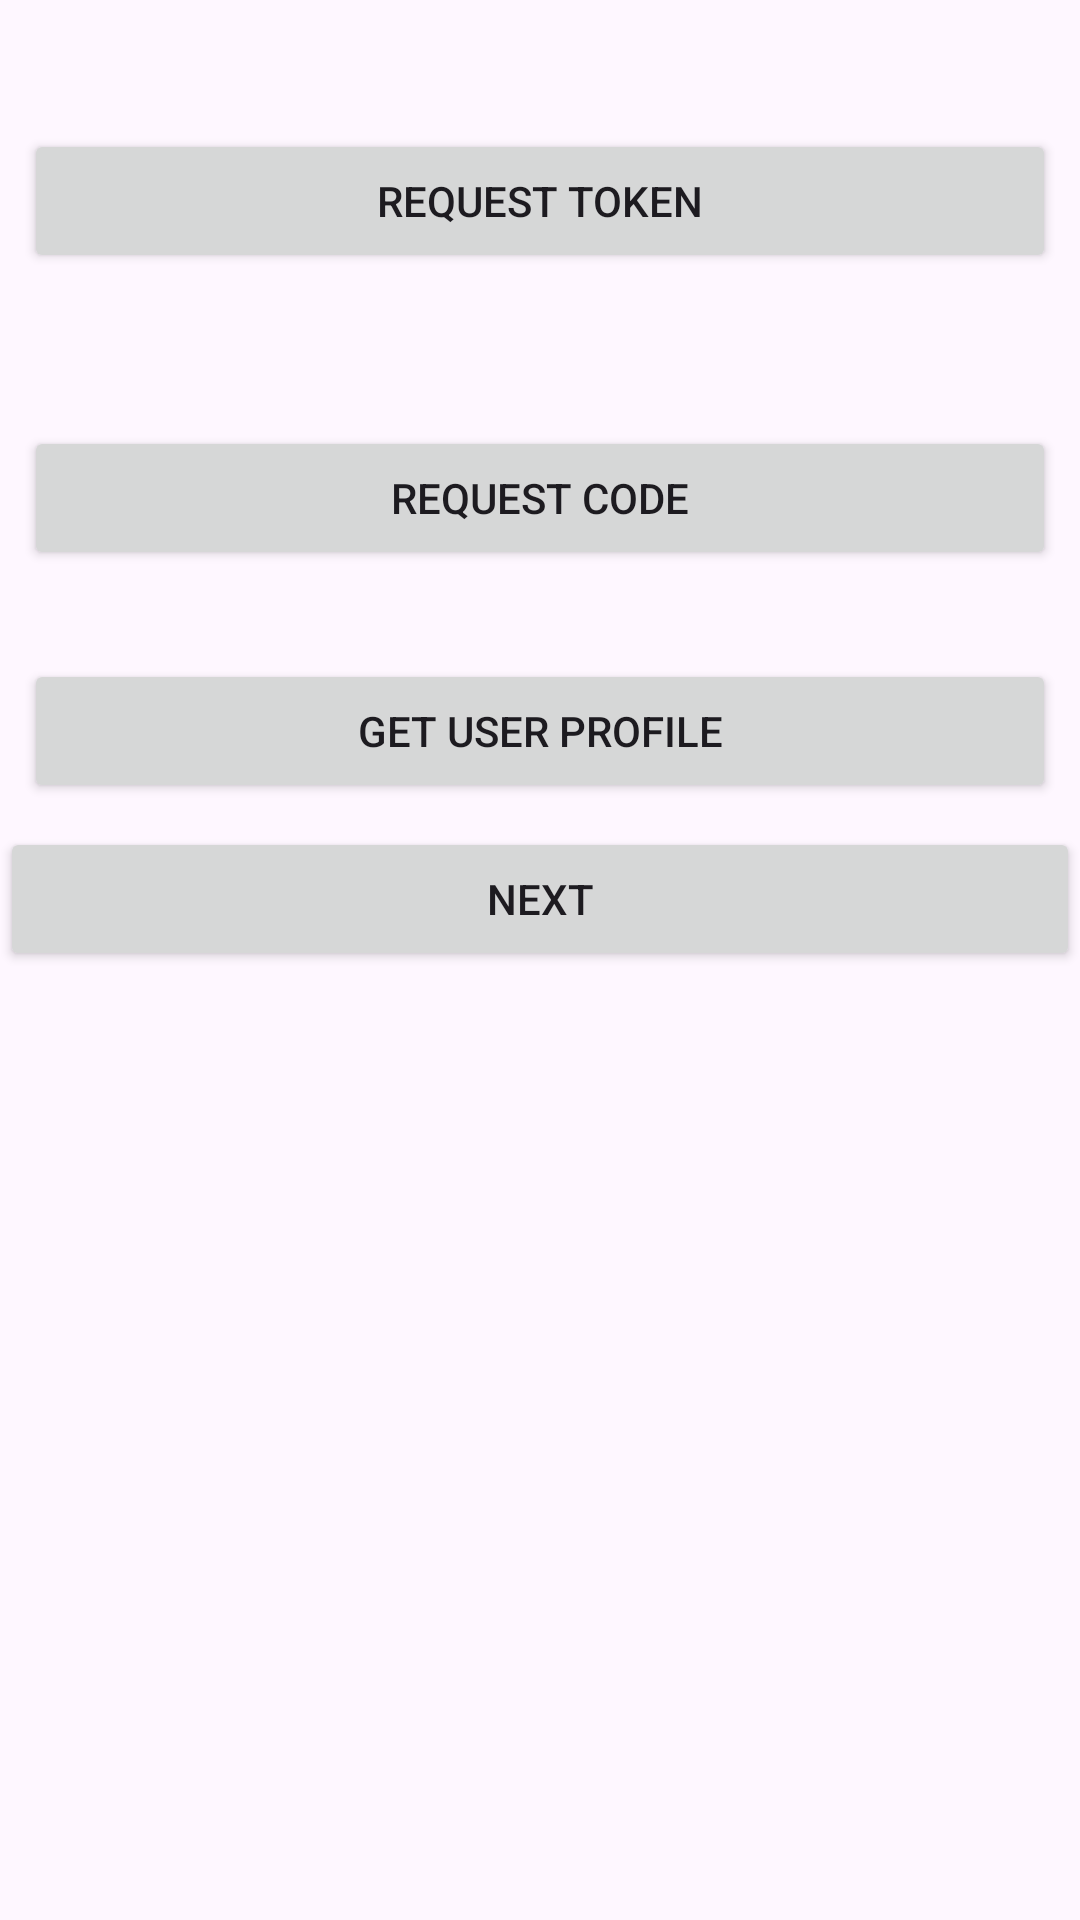

Android layout source for this screen:
<!-- AndroidManifest.xml: application theme Theme.SpotifyApp -->
<!-- res/layout/activity_main.xml -->
<?xml version="1.0" encoding="utf-8"?>
<androidx.constraintlayout.widget.ConstraintLayout xmlns:android="http://schemas.android.com/apk/res/android"
    xmlns:app="http://schemas.android.com/apk/res-auto"
    xmlns:tools="http://schemas.android.com/tools"
    android:id="@+id/activity_main"
    android:layout_width="match_parent"
    android:layout_height="match_parent"
    tools:context=".MainActivity">

    <LinearLayout
        android:layout_width="match_parent"
        android:layout_height="match_parent"
        android:orientation="vertical">

        <TextView
            android:id="@+id/token_text_view"
            android:layout_width="match_parent"
            android:layout_height="wrap_content"
            android:layout_margin="8dp"
            tools:text="Token:" />

        <Button
            android:id="@+id/token_btn"
            android:layout_width="match_parent"
            android:layout_height="wrap_content"
            android:layout_margin="8dp"
            android:text="Request Token" />

        <TextView
            android:id="@+id/code_text_view"
            android:layout_width="match_parent"
            android:layout_height="wrap_content"
            android:layout_margin="8dp"
            tools:text="Code:" />

        <Button
            android:id="@+id/code_btn"
            android:layout_width="match_parent"
            android:layout_height="wrap_content"
            android:layout_margin="8dp"
            android:text="Request Code" />

        <TextView
            android:id="@+id/response_text_view"
            android:layout_width="match_parent"
            android:layout_height="wrap_content"
            android:textSize="10sp"
            tools:text="Line 1\nLine 2\nLine 3" />

        <LinearLayout
            android:layout_width="match_parent"
            android:layout_height="wrap_content">

            <Button
                android:id="@+id/profile_btn"
                android:layout_width="0dp"
                android:layout_height="wrap_content"
                android:layout_gravity="center_vertical"
                android:layout_margin="8dp"
                android:layout_weight="1"
                android:text="Get User Profile" />
        </LinearLayout>

        <Button
            android:id="@+id/next_btn"
            android:layout_width="match_parent"
            android:layout_height="wrap_content"
            android:text="Next" />
    </LinearLayout>

</androidx.constraintlayout.widget.ConstraintLayout>
<!-- resources referenced by this layout -->
<resources>
  <style name="Theme.SpotifyApp" parent="Base.Theme.SpotifyApp" />
  <style name="Base.Theme.SpotifyApp" parent="Theme.Material3.DayNight.NoActionBar">
       <item name="colorPrimaryVariant">@color/lavender</item>
          
          
          <item name="colorPrimary">@color/black</item>
  
      </style>
  <color name="lavender">#28275D</color>
  <color name="black">#FF000000</color>
</resources>
